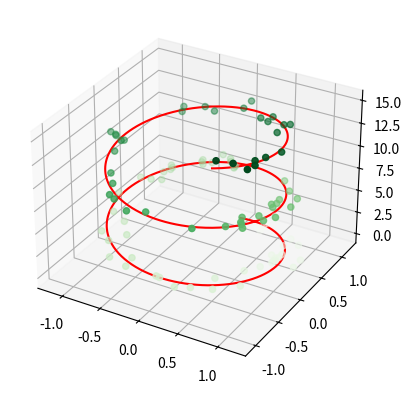

Write Python code to recreate this figure.
import matplotlib.pyplot as plt
import numpy as np


ax = plt.axes(projection='3d')
z = np.linspace(0 , 15, 1000)
x = np.sin(z)
y = np.cos(z)
ax.plot3D(x,y,z,'red')
z = 15 * np.random.random(100)
x = np.sin(z) + 0.1 * np.random.randn(100)
y = np.cos(z) + 0.1 * np.random.randn(100)
ax.scatter3D(x, y, z, c=z , cmap='Greens')

plt.show()